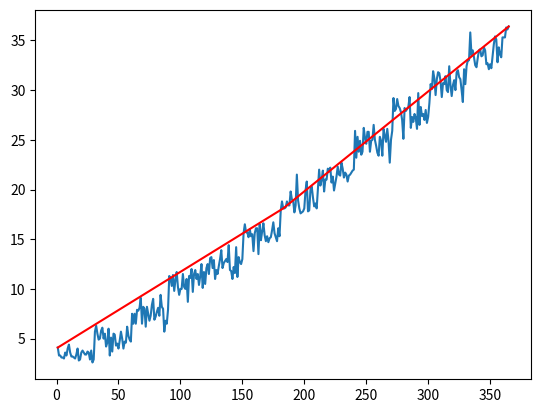

Python code for this plot:
import numpy as np
import matplotlib.pyplot as plt
import sys

def temperatures(): #working
    
    years = 10

    days = 365
    
    Temperatures = np.zeros(shape=(years, days))

    for i in range(years):
        for n in range(30):
            Temperatures[i, n] = np.random.randint(1,7)
        for n in range(30,60):
            Temperatures[i, n] = np.random.randint(1,10)
        for n in range(60,90):
            Temperatures[i, n] = np.random.randint(3,13)
        for n in range(90,120):
            Temperatures[i, n] = np.random.randint(6,16)
        for n in range(120,150):
            Temperatures[i, n] = np.random.randint(8,18)
        for n in range(150,180):
            Temperatures[i, n] = np.random.randint(11,21)
        for n in range(180,210):
            Temperatures[i, n] = np.random.randint(14,24)
        for n in range(210,240):
            Temperatures[i, n] = np.random.randint(17, 27)
        for n in range(240,270):
            Temperatures[i, n] = np.random.randint(20,30)
        for n in range(270,300):
            Temperatures[i, n] = np.random.randint(23,33)
        for n in range(300,330):
            Temperatures[i, n] = np.random.randint(26,36)
        for n in range(330,360):
            Temperatures[i, n] = np.random.randint(29,39)
        for n in range(360,365):
            Temperatures[i, n] = np.random.randint(32,42)
    
    return Temperatures

def average_day_temperature(): #working

    matrix = temperatures()

    average_temperatures_array = np.zeros(shape = (1, 365))
    
    for i in range(len(matrix[0, :])):
    
        summ = 0
    
        for n in range(len(matrix[:, 0])):
    
            summ += matrix[n, i]

        average = summ/len(matrix[:, 0])

        average_temperatures_array[0, i] = average
    
    return average_temperatures_array

def cloud(op=None):

    y = average_day_temperature().flatten()
    x = []

    for i in range(len(y)):
        x.append(i+1)

    if op is None:
        plt.scatter(x,y)
        plt.show()

    else:
        return x, y

def regression_line(degree_of_precision = None): #useless
    
    x, y = cloud(True)
    x = np.array(x)

    if degree_of_precision == 1:

        [a, b] = np.polyfit(x,y,degree_of_precision)
        ymodel = a * x + b
        plt.plot(x, ymodel, 'b')

    elif degree_of_precision == 2 :

        [a, b, c] = np.polyfit(x,y,degree_of_precision)
        ymodel = a*(x**2) + b*x + c
        plt.plot(x,ymodel, 'b')
    
    elif degree_of_precision == 3 :

        [a, b, c, d] = np.polyfit(x,y,degree_of_precision)
        ymodel = a*(x**3) + b*(x**2) + c*x + d
        plt.plot(x,ymodel, 'b')
    
    else :
        print(f'Indicate a degree of precision lower than 4.\nExisting the program...')
        sys.exit(1)

    plt.scatter(x,y)
    plt.show()

def interpolation():

    x,y = cloud(True)
    x = np.array(x)

    x_interp = np.linspace(x.min(), x.max(), 3)
    y_interp = np.interp(x_interp, x, y)

    plt.plot(x,y)
    plt.plot(x_interp,y_interp, 'r')
    plt.show()

interpolation()